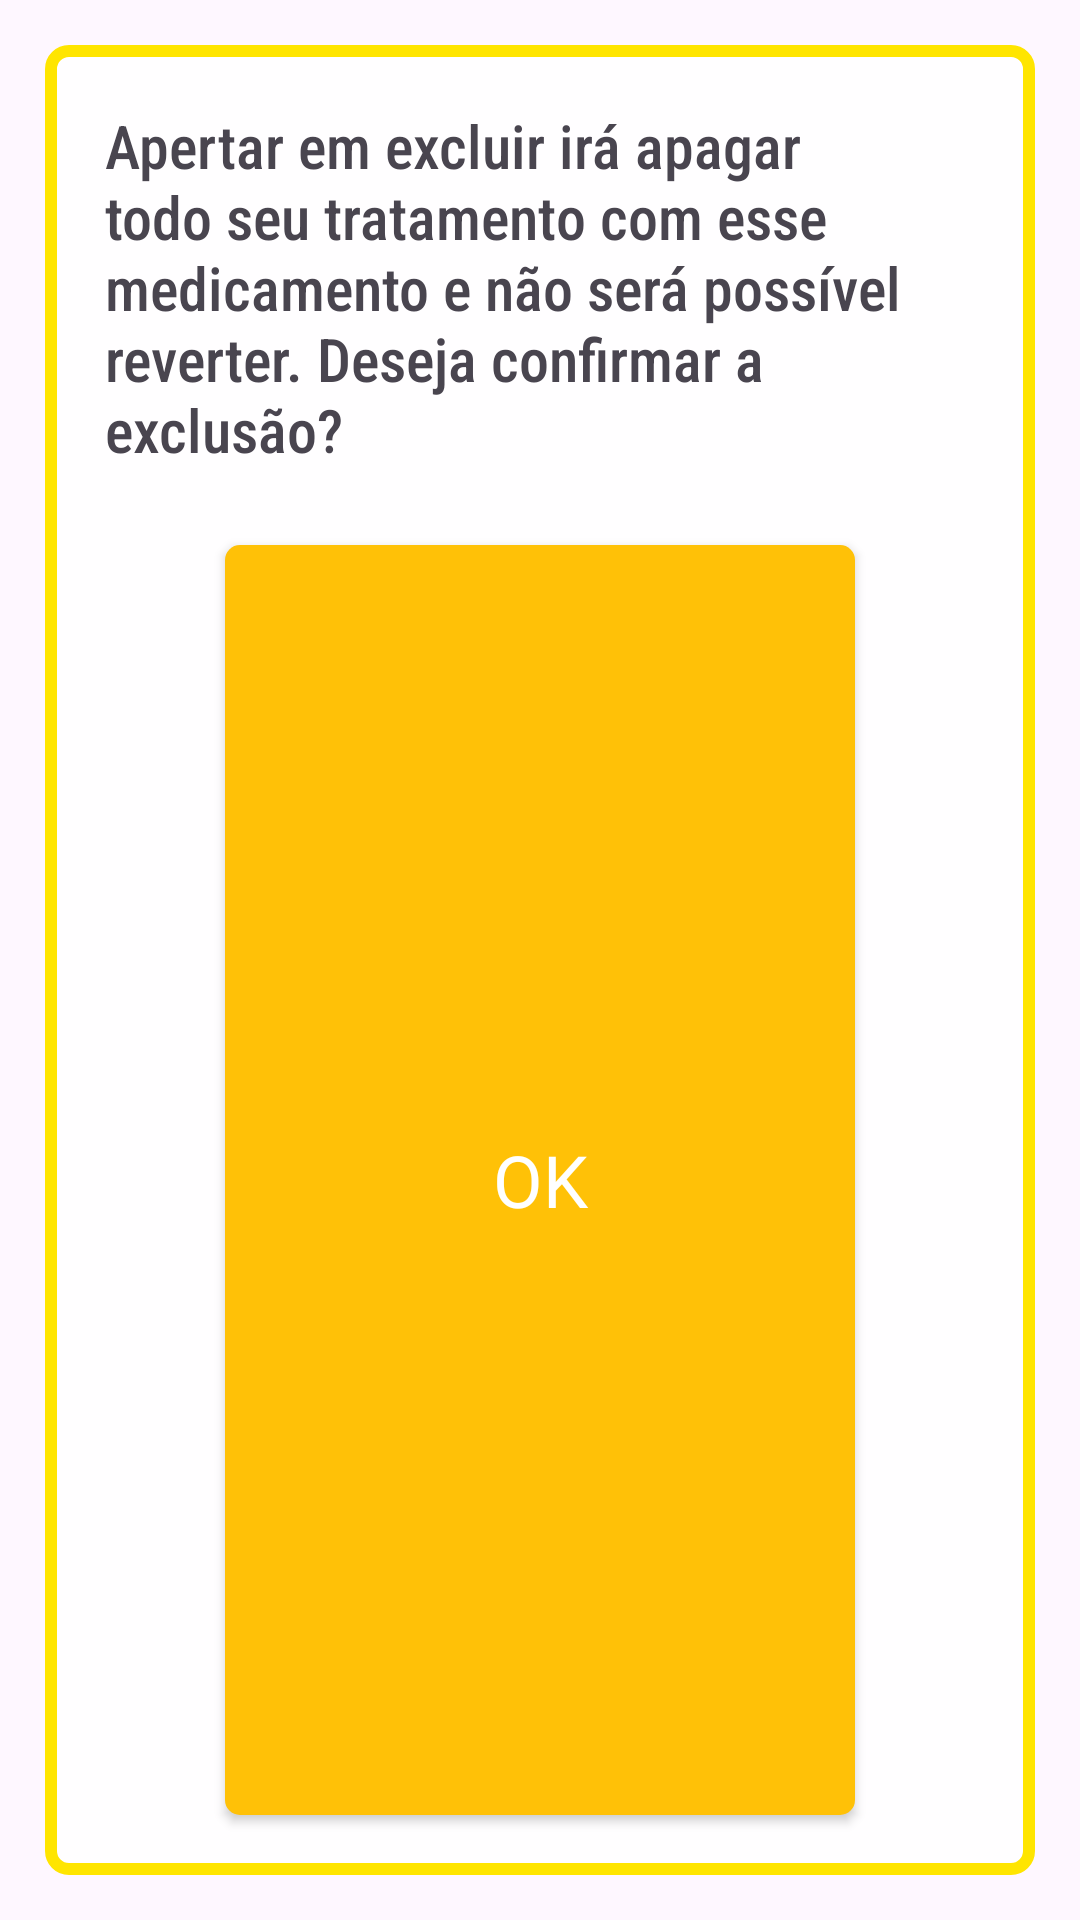

Write the Android layout XML for this screen, with the resource values it uses.
<!-- AndroidManifest.xml: application theme Theme.Material3.Light.NoActionBar -->
<!-- res/layout/popup_warnings_remainings.xml -->
<LinearLayout xmlns:android="http://schemas.android.com/apk/res/android"
    xmlns:app="http://schemas.android.com/apk/res-auto"
    android:layout_width="match_parent"
    android:layout_height="wrap_content"
    android:gravity="center_horizontal"
    android:orientation="vertical"
    android:padding="10dp">

    <LinearLayout
        android:layout_width="match_parent"
        android:layout_height="match_parent"
        android:layout_margin="5dp"
        android:background="@drawable/bg_list_warning"
        android:orientation="vertical">

        <ImageView
            android:id="@+id/imageView15"
            android:layout_width="match_parent"
            android:layout_height="wrap_content"
            android:layout_marginTop="10dp"
            android:src="@drawable/icons8_sinal_de_alerta_geral_48" />

        <TextView
            android:id="@+id/textWarning"
            android:layout_width="match_parent"
            android:layout_height="wrap_content"
            android:layout_marginLeft="20dp"
            android:layout_marginTop="10dp"
            android:layout_marginRight="20dp"
            android:layout_marginBottom="10dp"
            android:fontFamily="sans-serif-condensed-medium"
            android:text="Apertar em excluir irá apagar todo seu tratamento com esse medicamento e não será possível reverter. Deseja confirmar a exclusão?"
            android:textAlignment="textStart"
            android:textAllCaps="false"
            android:textSize="20sp" />

        <LinearLayout
            android:layout_width="match_parent"
            android:layout_height="match_parent"
            android:layout_marginStart="50dp"
            android:layout_marginTop="5dp"
            android:layout_marginEnd="50dp"
            android:layout_marginBottom="10dp"
            android:gravity="center_horizontal"
            android:orientation="horizontal">

            <androidx.appcompat.widget.AppCompatButton
                android:id="@+id/buttonOk"
                android:layout_width="match_parent"
                android:layout_height="match_parent"
                android:layout_marginLeft="10dp"
                android:layout_marginTop="10dp"
                android:layout_marginRight="10dp"
                android:layout_marginBottom="10dp"
                android:layout_weight="1"
                android:background="@drawable/shape_button_exit"
                android:fontFamily="@font/baloo_chettan"
                android:text="OK"
                android:textColor="#FFFFFF"
                android:textSize="24sp" />
        </LinearLayout>

    </LinearLayout>

</LinearLayout>
<!-- resources referenced by this layout -->
<resources>
  <!-- drawable bg_list_warning (drawable) -->
  <?xml version="1.0" encoding="utf-8"?>
  <shape xmlns:android="http://schemas.android.com/apk/res/android"
      android:shape="rectangle">
      <solid android:color="@color/white" />
      <corners android:radius="6dp" />
      <stroke
          android:width="4dp"
          android:color="#FFE500" />
  </shape>
  <!-- drawable shape_button_exit (drawable) -->
  <?xml version="1.0" encoding="utf-8"?>
  <shape xmlns:android="http://schemas.android.com/apk/res/android"
      android:shape="rectangle">
  
      <corners android:radius="5dp"/>
      <solid android:color="#FFC107"/>
  
  </shape>
  <color name="white">#DBFFFFFF</color>
</resources>
